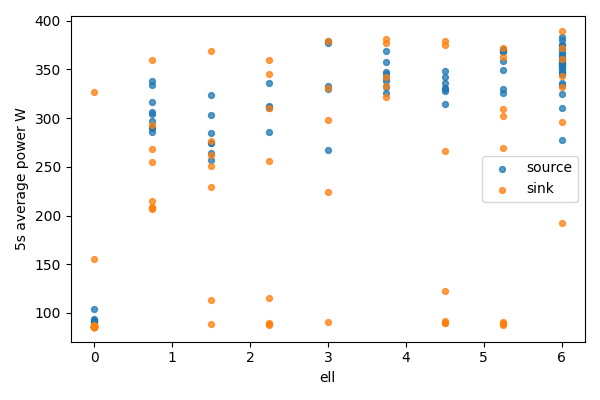

Values plotted in this chart, from the file beside it:
bucket, bucket_start_s, bucket_end_s, gpu, node, ell, power_mean_w, samples
0, 0.0, 5.0, 0, source, 6.0, 310.1, 20
0, 0.0, 5.0, 1, sink, 0, 85.76, 20
1, 5.0, 10.0, 0, source, 6.0, 368.2, 20
1, 5.0, 10.0, 1, sink, 0, 85.6, 20
2, 10.0, 15.0, 0, source, 6.0, 277.2, 20
2, 10.0, 15.0, 1, sink, 0, 85.7, 20
3, 15.0, 20.0, 0, source, 6.0, 346.3, 20
3, 15.0, 20.0, 1, sink, 0, 85.79, 20
4, 20.0, 25.0, 0, source, 6.0, 324.6, 20
4, 20.0, 25.0, 1, sink, 0, 85.8, 20
5, 25.0, 30.0, 0, source, 6.0, 354.5, 20
5, 25.0, 30.0, 1, sink, 0, 85.72, 20
6, 30.0, 35.0, 0, source, 6.0, 371.4, 20
6, 30.0, 35.0, 1, sink, 0, 327.1, 20
7, 35.0, 40.0, 0, source, 6.0, 345.8, 20
7, 35.0, 40.0, 1, sink, 0, 154.9, 20
8, 40.0, 45.0, 0, source, 6.0, 347.3, 20
8, 40.0, 45.0, 1, sink, 0, 87.33, 20
9, 45.0, 50.0, 0, source, 6.0, 371.7, 20
9, 45.0, 50.0, 1, sink, 0, 86.77, 20
10, 50.0, 55.0, 0, source, 6.0, 352.6, 20
10, 50.0, 55.0, 1, sink, 0, 86.64, 20
11, 55.0, 60.0, 0, source, 6.0, 333.8, 20
11, 55.0, 60.0, 1, sink, 0, 86.49, 20
12, 60.0, 65.0, 0, source, 6.0, 336.3, 20
12, 60.0, 65.0, 1, sink, 0, 86.51, 20
13, 65.0, 70.0, 0, source, 6.0, 358.5, 19
13, 65.0, 70.0, 1, sink, 0, 86.21, 19
14, 70.0, 75.0, 0, source, 6.0, 356.9, 20
14, 70.0, 75.0, 1, sink, 0, 85.85, 20
15, 75.0, 80.0, 0, source, 6.0, 374.7, 20
15, 75.0, 80.0, 1, sink, 0, 86.02, 20
16, 80.0, 85.0, 0, source, 6.0, 383.4, 20
16, 80.0, 85.0, 1, sink, 0, 85.84, 20
17, 85.0, 90.0, 0, source, 6.0, 375.5, 20
17, 85.0, 90.0, 1, sink, 0, 85.84, 20
18, 90.0, 95.0, 0, source, 6.0, 380.6, 20
18, 90.0, 95.0, 1, sink, 0, 85.86, 20
19, 95.0, 100.0, 0, source, 6.0, 356.5, 20
19, 95.0, 100.0, 1, sink, 0, 85.87, 20
20, 100.0, 105.0, 0, source, 6.0, 361.1, 20
20, 100.0, 105.0, 1, sink, 0, 85.88, 20
21, 105.0, 110.0, 0, source, 6.0, 351.8, 20
21, 105.0, 110.0, 1, sink, 0, 86.1, 20
22, 110.0, 115.0, 0, source, 6.0, 355.9, 20
22, 110.0, 115.0, 1, sink, 0, 85.9, 20
23, 115.0, 120.0, 0, source, 6.0, 354.4, 20
23, 115.0, 120.0, 1, sink, 0, 85.95, 20
24, 120.0, 125.0, 0, source, 6.0, 363.4, 20
24, 120.0, 125.0, 1, sink, 0, 86.09, 20
25, 125.0, 130.0, 0, source, 6.0, 348.9, 19
25, 125.0, 130.0, 1, sink, 0, 86.03, 19
26, 130.0, 135.0, 0, source, 6.0, 360.7, 20
26, 130.0, 135.0, 1, sink, 0, 86.05, 20
27, 135.0, 140.0, 0, source, 6.0, 365.5, 20
27, 135.0, 140.0, 1, sink, 0, 85.76, 20
28, 140.0, 145.0, 0, source, 6.0, 354.8, 20
28, 140.0, 145.0, 1, sink, 0, 85.65, 20
29, 145.0, 150.0, 0, source, 5.25, 370, 20
29, 145.0, 150.0, 1, sink, 0.75, 208.3, 20
... 110 more rows
